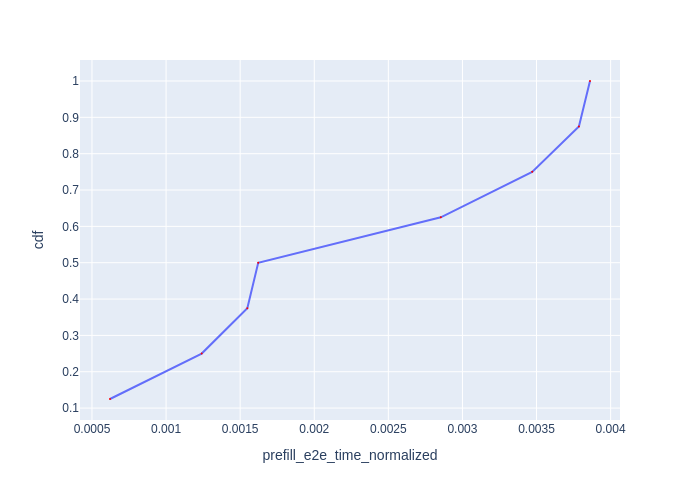

Source data for this figure (header and first rows):
Request Id, prefill_e2e_time_normalized, cdf
0_0, 0.0006216, 0.125
0_1, 0.00124, 0.25
0_2, 0.001548, 0.375
0_3, 0.001622, 0.5
0_4, 0.002854, 0.625
0_5, 0.003471, 0.75
0_6, 0.003786, 0.875
0_7, 0.003861, 1.0
